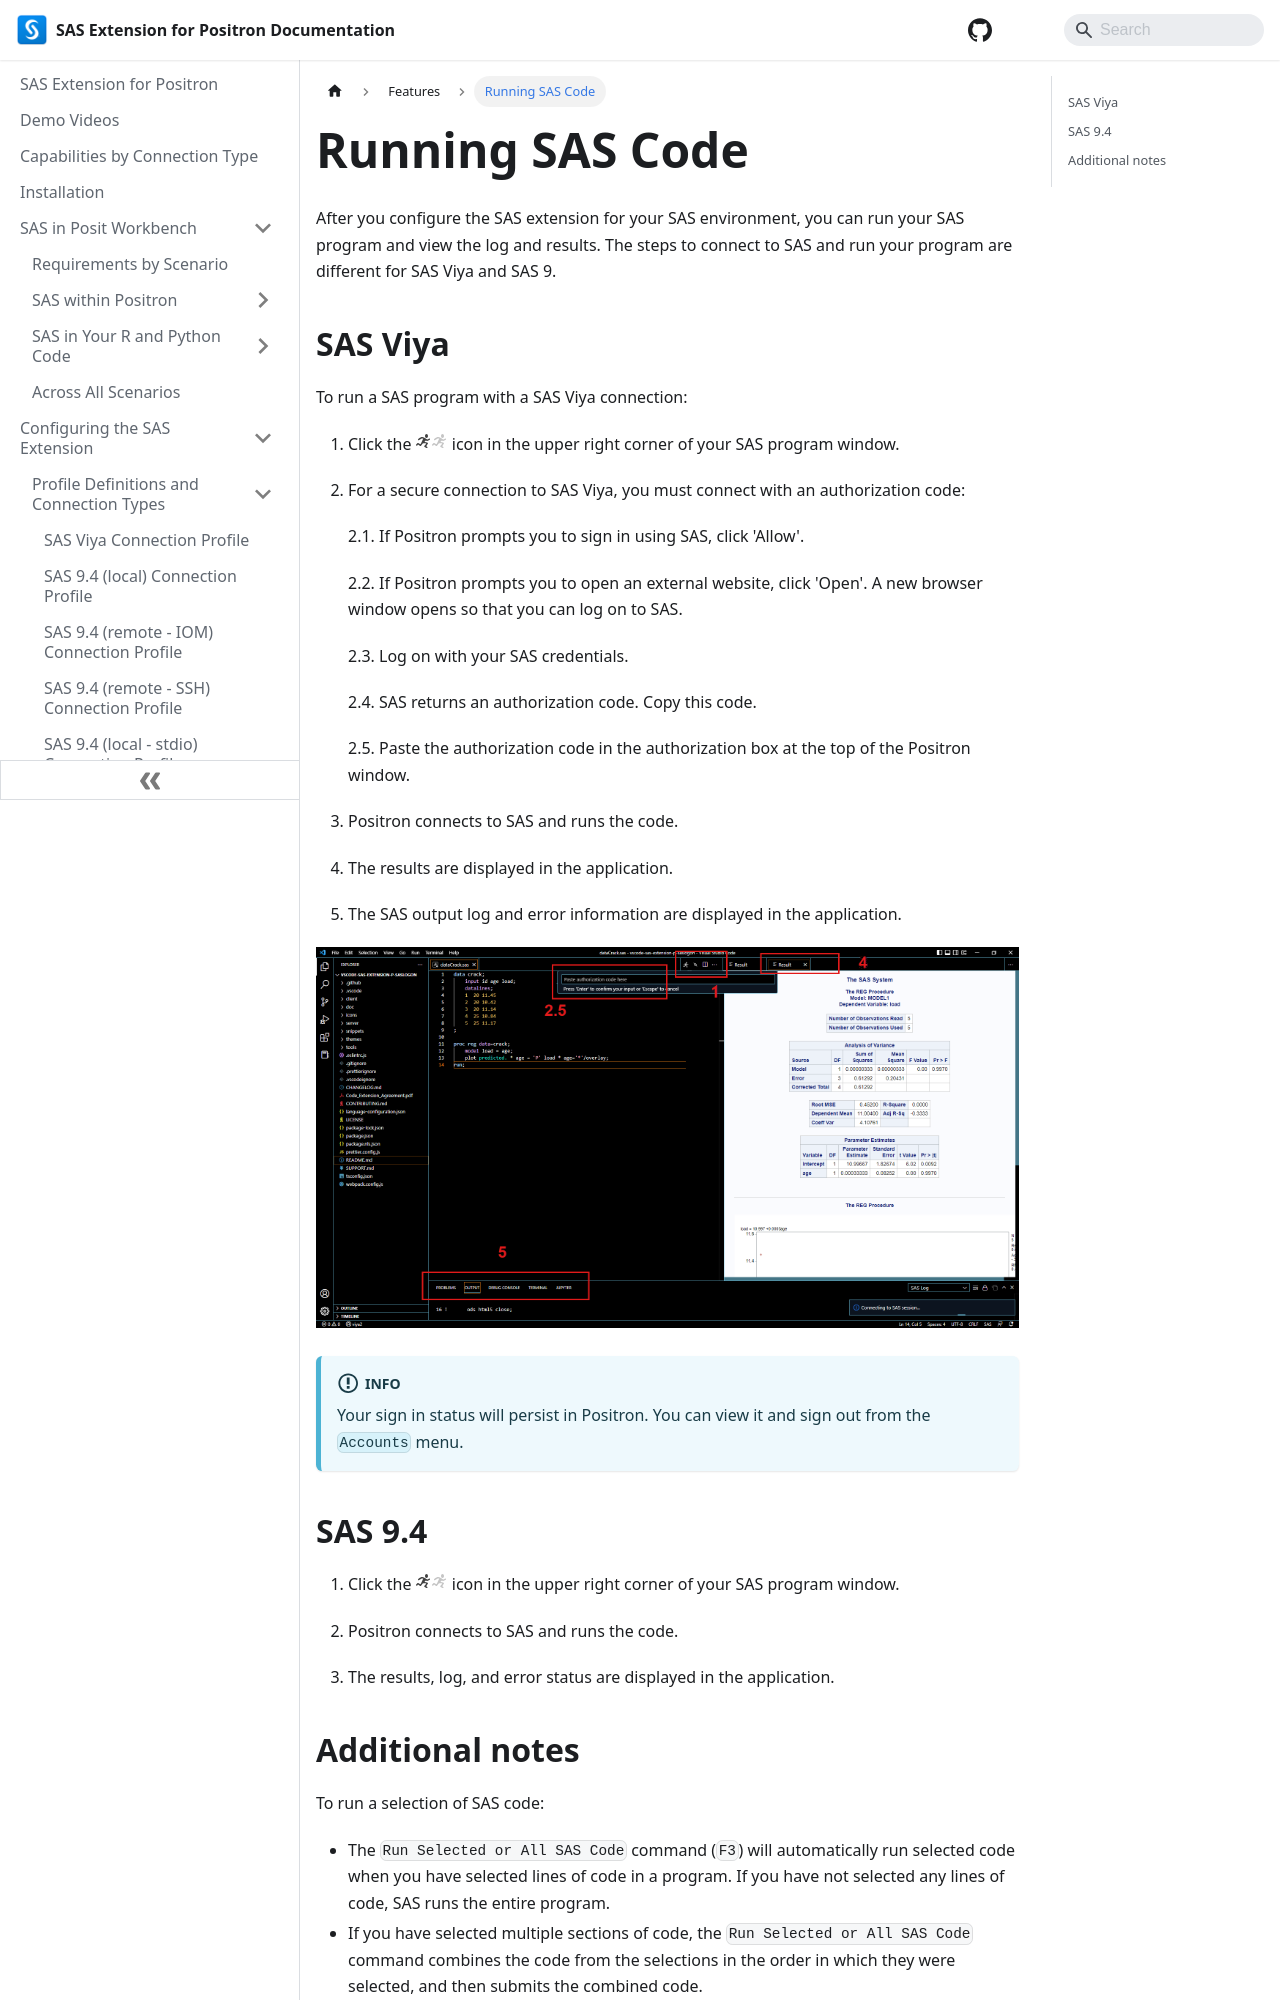

repository: posit-dev/positron-sas-extension · page: Features/running/index.html · generator: docusaurus

---
sidebar_position: 4
---

# Running SAS Code

After you configure the SAS extension for your SAS environment, you can run your SAS program and view the log and results. The steps to connect to SAS and run your program are different for SAS Viya and SAS 9.

## SAS Viya

To run a SAS program with a SAS Viya connection:

1. Click the ![running person](../../../icons/light/submitSASCode.svg#gh-light-mode-only)![running person](../../../icons/dark/submitSASCode.svg#gh-dark-mode-only) icon in the upper right corner of your SAS program window.
2. For a secure connection to SAS Viya, you must connect with an authorization code:

   2.1. If Positron prompts you to sign in using SAS, click 'Allow'.

   2.2. If Positron prompts you to open an external website, click 'Open'. A new browser window opens so that you can log on to SAS.

   2.3. Log on with your SAS credentials.

   2.4. SAS returns an authorization code. Copy this code.

   2.5. Paste the authorization code in the authorization box at the top of the Positron window.

3. Positron connects to SAS and runs the code.

4. The results are displayed in the application.

5. The SAS output log and error information are displayed in the application.

![runCode2](/images/runCode2.png)

:::info

Your sign in status will persist in Positron. You can view it and sign out from the `Accounts` menu.

:::

## SAS 9.4

1. Click the ![running person](../../../icons/light/submitSASCode.svg#gh-light-mode-only)![running person](../../../icons/dark/submitSASCode.svg#gh-dark-mode-only) icon in the upper right corner of your SAS program window.

2. Positron connects to SAS and runs the code.

3. The results, log, and error status are displayed in the application.
